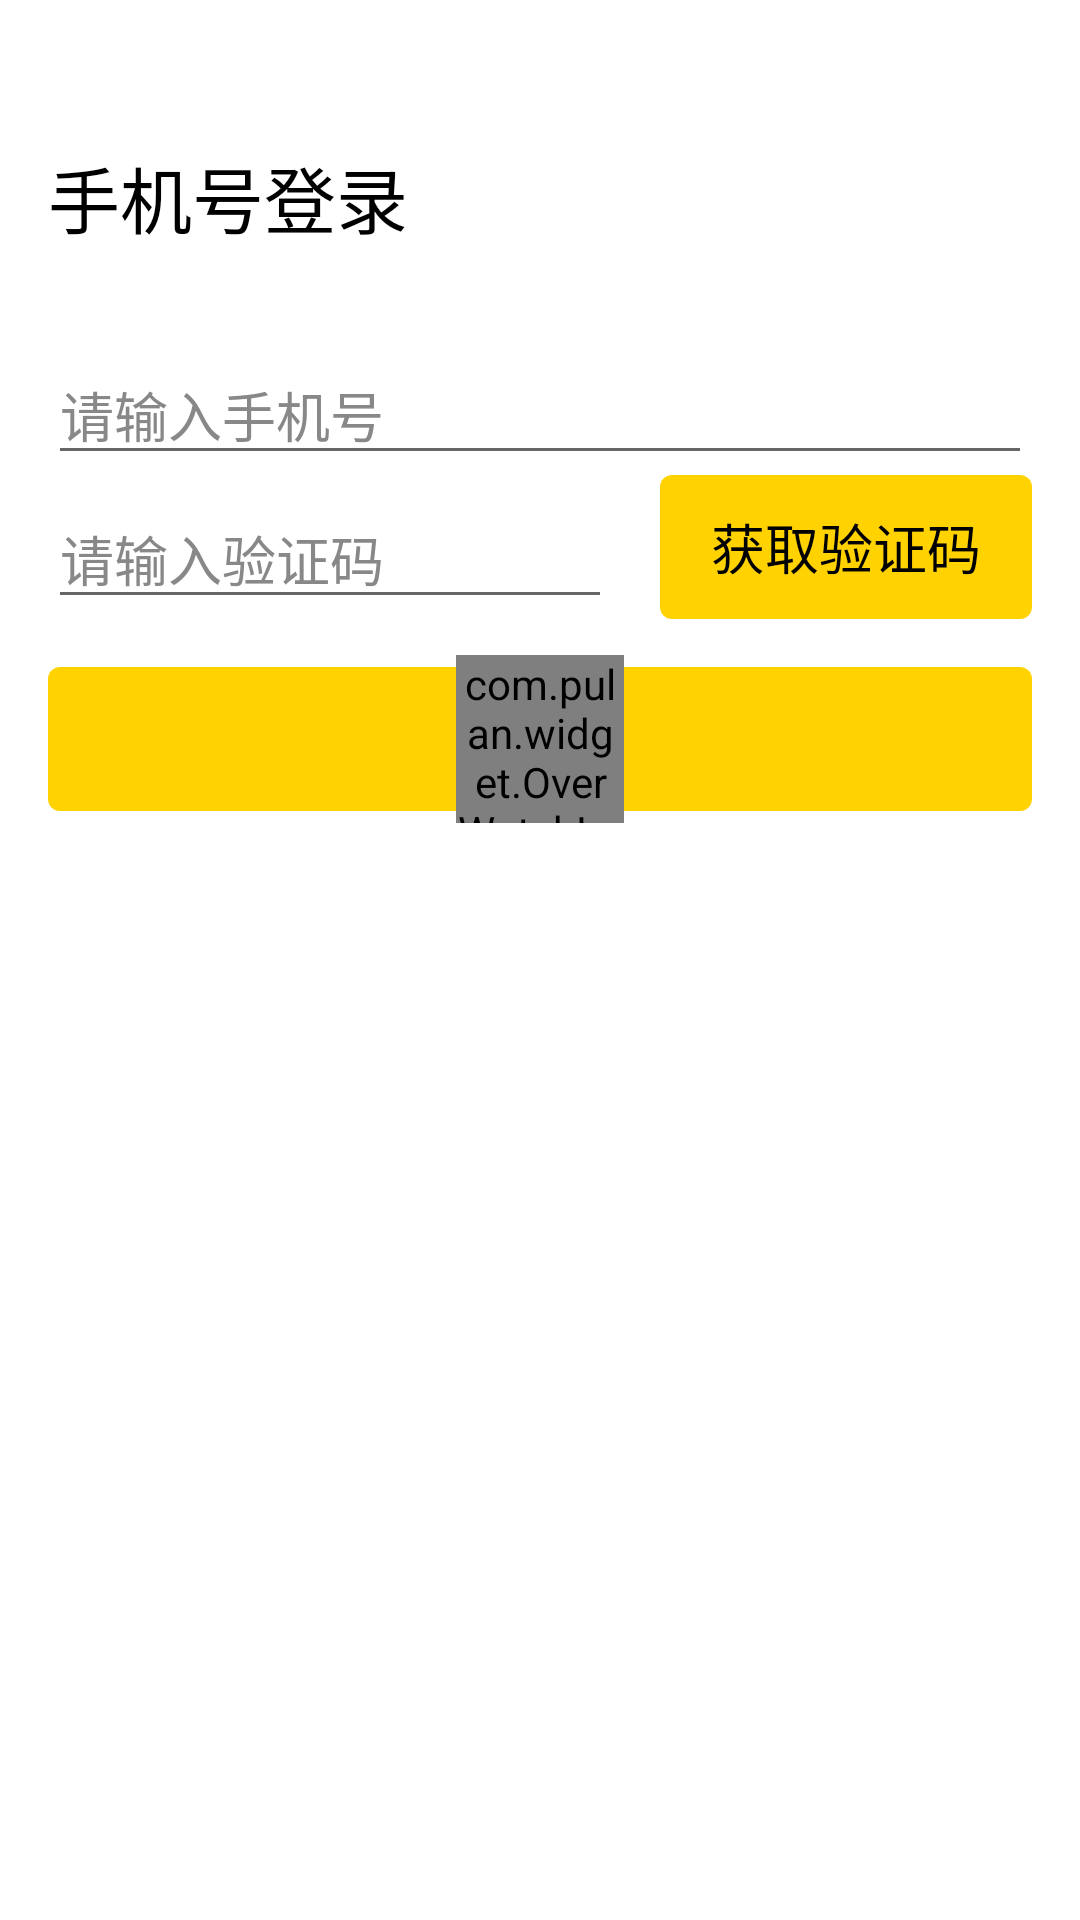

Write the Android layout XML for this screen, with the resource values it uses.
<!-- AndroidManifest.xml: application theme Theme.AppCompat.Light.NoActionBar -->
<!-- res/layout/activity_login.xml -->
<?xml version="1.0" encoding="utf-8"?>
<LinearLayout xmlns:android="http://schemas.android.com/apk/res/android"
    xmlns:app="http://schemas.android.com/apk/res-auto"
    android:layout_width="match_parent"
    android:layout_height="match_parent"
    android:background="@color/white"
    android:orientation="vertical">

    <RelativeLayout
        android:layout_width="match_parent"
        android:layout_height="wrap_content"
        android:layout_marginBottom="32dp"
        android:layout_marginLeft="16dp"
        android:layout_marginTop="48dp">

        <TextView
            android:id="@+id/tv_title"
            style="@style/font_title_big"
            android:text="@string/str_phoneLogin" />
    </RelativeLayout>

    <EditText
        android:id="@+id/et_phoneNum"
        style="@style/et_normal"
        android:hint="@string/hint_inputPhoneNume"
        android:inputType="phone" />

    <RelativeLayout
        android:layout_width="match_parent"
        android:layout_height="wrap_content"
        android:layout_marginRight="16dp"
        android:orientation="horizontal">

        <EditText
            android:id="@+id/et_code"
            style="@style/et_normal"
            android:layout_width="188dp"
            android:layout_alignBottom="@+id/btn_getCode"
            android:hint="@string/hint_inputCode"
            android:inputType="number" />

        <Button
            android:id="@+id/btn_getCode"
            style="@style/btn_normal"
            android:layout_margin="0dp"
            android:layout_toRightOf="@+id/et_code"
            android:text="@string/str_getCode" />

    </RelativeLayout>


    <RelativeLayout
        android:layout_width="match_parent"
        android:layout_height="wrap_content">

        <Button
            android:id="@+id/btn_login"
            style="@style/btn_normal"
            android:text="@string/str_login" />

        <com.pulan.widget.OverWatchLoadingView
            android:id="@+id/loading_view"
            android:layout_width="56dp"
            android:layout_height="56dp"
            android:layout_centerInParent="true"
            app:view_color="@color/themeYellow" />

    </RelativeLayout>


</LinearLayout>
<!-- resources referenced by this layout -->
<resources>
  <color name="themeYellow">#ffffd200</color>
  <color name="white">#ffffff</color>
  <string name="hint_inputCode">请输入验证码</string>
  <string name="hint_inputPhoneNume">请输入手机号</string>
  <string name="str_getCode">获取验证码</string>
  <string name="str_login">登录</string>
  <string name="str_phoneLogin">手机号登录</string>
  <style name="btn_normal" parent="@style/Widget.AppCompat.Button.Borderless">
          <item name="android:layout_width">match_parent</item>
          <item name="android:layout_height">48dp</item>
          <item name="android:layout_margin">16dp</item>
          <item name="android:background">@drawable/bkg_btn_normal</item>
          <item name="android:textSize">18sp</item>
          <item name="android:textColor">@color/font_black</item>
      </style>
  <style name="et_normal" parent="font_body_normal">
          <item name="android:layout_width">match_parent</item>
          <item name="android:layout_height">wrap_content</item>
          <item name="android:layout_marginRight">16dp</item>
          <item name="android:layout_marginLeft">16dp</item>
          <item name="android:textColorHint">@color/font_gray</item>
      </style>
  <style name="font_title_big">
          <item name="android:layout_width">wrap_content</item>
          <item name="android:layout_height">wrap_content</item>
          <item name="android:textSize">24sp</item>
          <item name="android:textColor">@color/font_black</item>
      </style>
  <!-- drawable bkg_btn_normal (drawable) -->
  <?xml version="1.0" encoding="utf-8"?>
  <selector xmlns:android="http://schemas.android.com/apk/res/android">
      <item android:state_pressed="true" android:drawable="@drawable/shape_rrectangle_pressed"/>
      <item android:state_focused="true" android:drawable="@drawable/shape_rrectangle_pressed"/>
      <item android:drawable="@drawable/shape_rrectangle_normal"/>
  </selector>
  <color name="font_black">#ff000000</color>
  <style name="font_body_normal">
          <item name="android:layout_width">wrap_content</item>
          <item name="android:layout_height">wrap_content</item>
          <item name="android:textSize">18sp</item>
          <item name="android:textColor">@color/font_black</item>
      </style>
  <color name="font_gray">#ff888888</color>
  <!-- drawable shape_rrectangle_pressed (drawable) -->
  <?xml version="1.0" encoding="utf-8"?>
  <shape xmlns:android="http://schemas.android.com/apk/res/android"
      android:shape="rectangle">
  
      <corners android:radius="4dp" />
  
      <gradient
          android:centerColor="@color/themeYellowDark"
          android:endColor="@color/themeYellowDark"
          android:startColor="@color/themeYellowDark" />
  </shape>
  <!-- drawable shape_rrectangle_normal (drawable) -->
  <?xml version="1.0" encoding="utf-8"?>
  <shape xmlns:android="http://schemas.android.com/apk/res/android"
      android:shape="rectangle">
  
      <corners android:radius="4dp" />
  
      <gradient
          android:centerColor="@color/themeYellow"
          android:endColor="@color/themeYellow"
          android:startColor="@color/themeYellow" />
  </shape>
  <color name="themeYellowDark">#ffd3ae00</color>
</resources>
